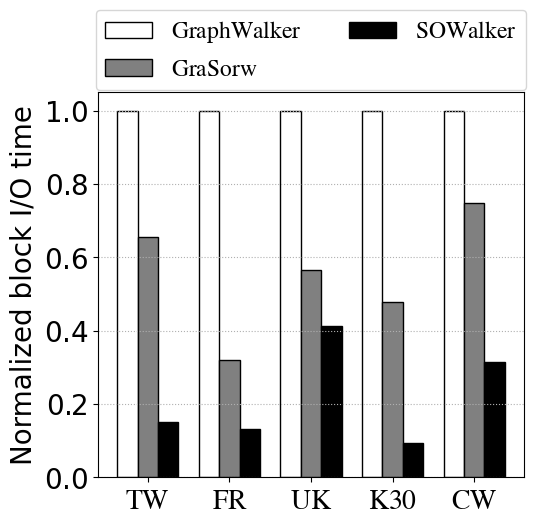

Write the Python code that produced this figure.
import matplotlib.pyplot as plt
import numpy as np

# plt.style.use(['science', 'ieee', 'no-latex', 'cjk-sc-font'])

config = {
    "font.family": 'Times New Roman',
    "font.size": 20,
    "mathtext.fontset": 'stix',
    "font.serif": ['SimSun'],
}
plt.rcParams.update(config)

# width of the bars
bar_width = 0.25


graphwalker_bar = [1, 1, 1, 1, 1]
grasorw_bar = [0.654575334, 0.31888947, 0.565504992, 0.479241251, 0.74890133]
sowalker_bar = [0.151858519, 0.130402734, 0.412667312, 0.093720124, 0.314009966]

# ratio = [0.111957404, 0.458702192, 0.359379036, 0.459004998, 0.58698386, 0.692784113]
dataset = ["$\mathrm{TW}$", "$\mathrm{FR}$", "$\mathrm{UK}$", "$\mathrm{K30}$", "$\mathrm{CW}$"]

x1 = np.arange(len(graphwalker_bar))
x2 = [x + bar_width for x in x1]
x3 = [x + 2 * bar_width for x in x1]

fig, axes1 = plt.subplots(figsize=(5.5, 5))
lns1 = axes1.bar(x1, graphwalker_bar, color='white', width=bar_width,
                 label=r"$\mathrm{GraphWalker}$", edgecolor='black')
lns2 = axes1.bar(x2, grasorw_bar, color='grey', width=bar_width,
                 label=r"$\mathrm{GraSorw}$", edgecolor='black')
lns3 = axes1.bar(x3, sowalker_bar, color='black', width=bar_width,
                 label=r"$\mathrm{SOWalker}$", edgecolor='black')


axes1.set_xticks(
    [r + bar_width for r in range(len(sowalker_bar))], dataset)
axes1.ticklabel_format(axis='y', style='sci',
                       scilimits=(0, 0), useMathText=True)
axes1.set_ylabel("Normalized block I/O time")
# axes1.set_yscale("log")
axes1.grid(True, axis='y', linestyle=':')
# axes1.set_ylim(30, 10000000)

axes1.legend(handles=[lns1, lns2, lns3], prop={'size': 17}, ncol=2, bbox_to_anchor=(0.5, 1), loc=9, borderaxespad=-3.5)
plt.savefig("Fig 6(b).png", dpi=300, bbox_inches="tight")
plt.show()
